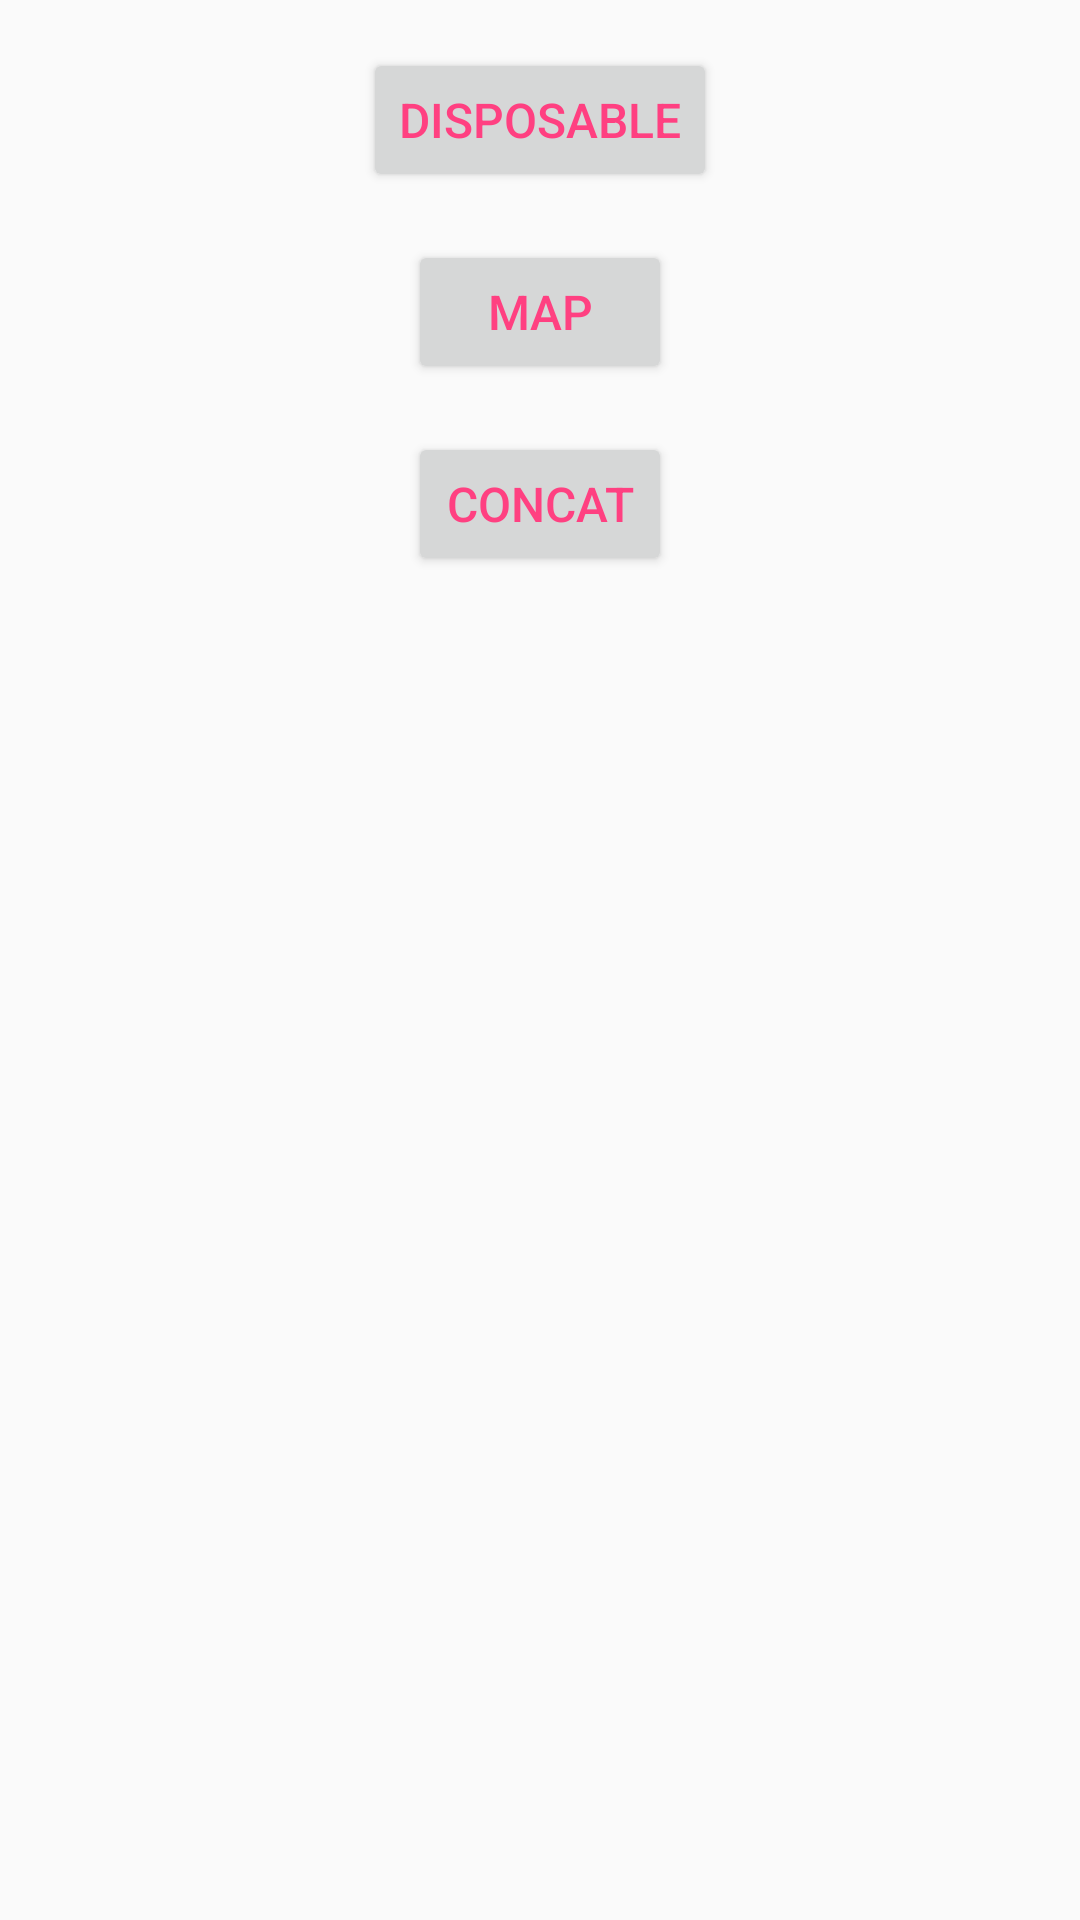

Produce the Android XML layout that renders to this screen, including the resource entries it uses.
<!-- AndroidManifest.xml: application theme AppTheme -->
<!-- res/layout/activity_operators.xml -->
<?xml version="1.0" encoding="utf-8"?>
<LinearLayout
    xmlns:android="http://schemas.android.com/apk/res/android"
    xmlns:app="http://schemas.android.com/apk/res-auto"
    xmlns:tools="http://schemas.android.com/tools"
    android:layout_width="match_parent"
    android:layout_height="match_parent"
    android:orientation="vertical"
    tools:conttext="net.example.rxjava2samples_android.ui.OperatorsActivity">

    <Button
        android:layout_width="wrap_content"
        android:layout_height="wrap_content"
        android:layout_gravity="center_horizontal"
        android:layout_marginTop="16dp"
        android:onClick="startDisposableActivity"
        android:text="disposable"
        android:textColor="@color/colorAccent"
        android:textSize="16sp"/>

    <Button
        android:layout_width="wrap_content"
        android:layout_height="wrap_content"
        android:layout_gravity="center_horizontal"
        android:layout_marginTop="16dp"
        android:onClick="startMapActivity"
        android:text="map"
        android:textColor="@color/colorAccent"
        android:textSize="16sp"
        />

    <Button
        android:layout_width="wrap_content"
        android:layout_height="wrap_content"
        android:layout_gravity="center_horizontal"
        android:layout_marginTop="16dp"
        android:onClick="startConcatActivity"
        android:text="concat"
        android:textColor="@color/colorAccent"
        android:textSize="16sp"
        />
</LinearLayout>
<!-- resources referenced by this layout -->
<resources>
  <color name="colorAccent">#FF4081</color>
  <style name="AppTheme" parent="Theme.AppCompat.Light.NoActionBar">
          
          <item name="colorPrimary">@color/colorBlue</item>
          <item name="colorPrimaryDark">@color/colorBlue</item>
          <item name="colorAccent">@color/colorAccent</item>
      </style>
  <color name="colorBlue">#2F98E9</color>
</resources>
